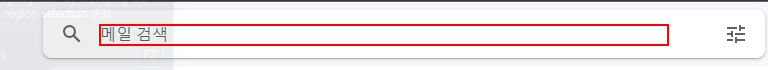
Task: 메모장에 Copy/Paste 테스트
Workflow: 실습-7

Step 1: type "is:unread 나라장터 검색[k(enter)]" into the text box in window '받은편지함 *- [email redacted] - Gmail' (chrome.exe)

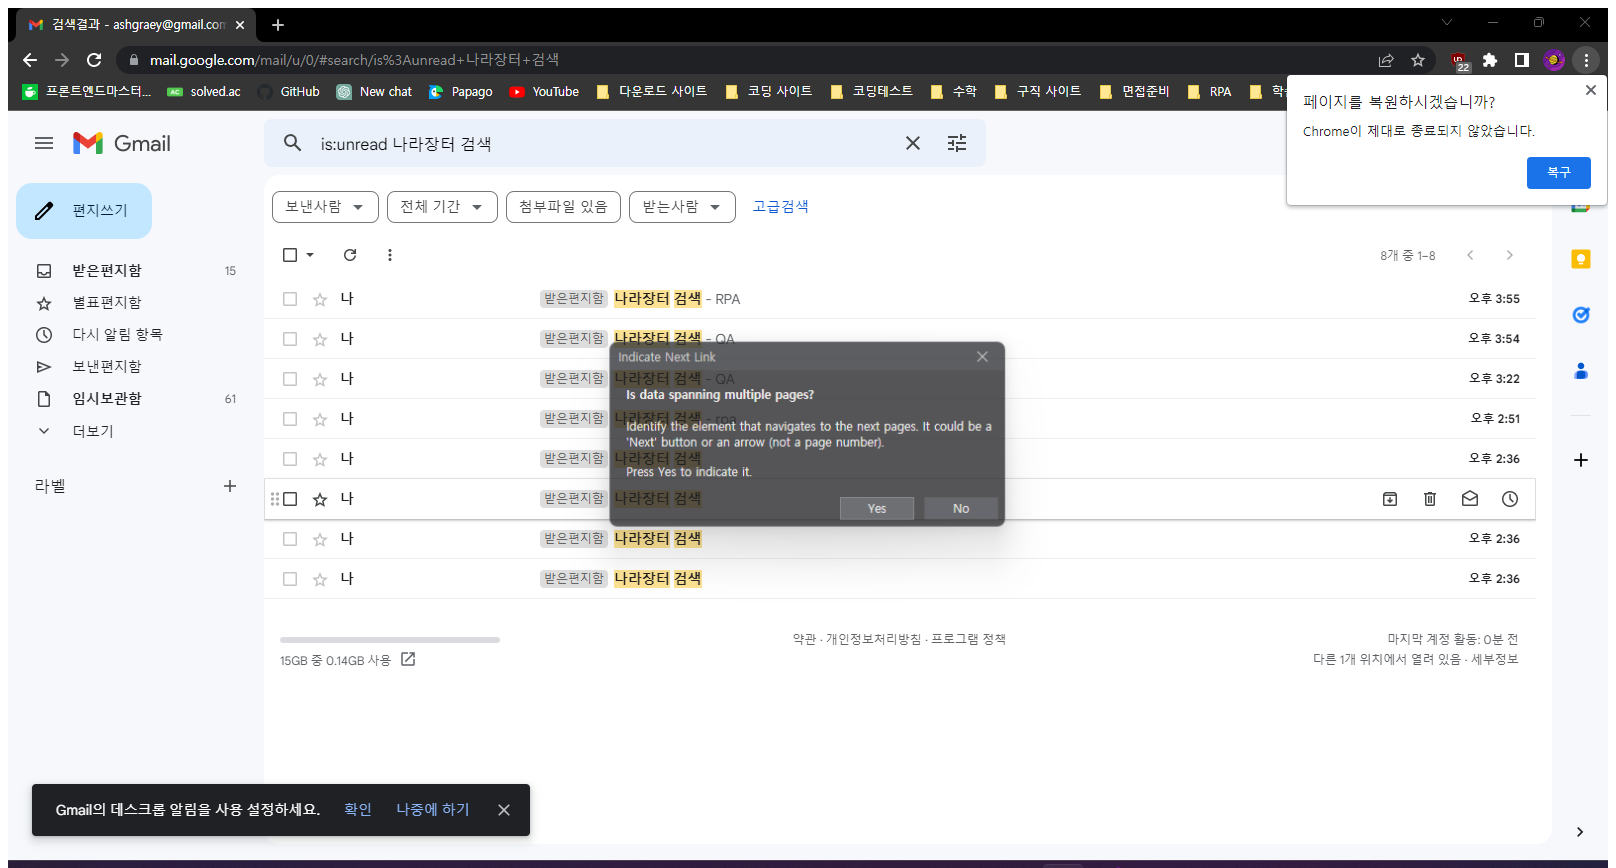
Step 2: Attach Browser '     ashg Page' (chrome.exe)

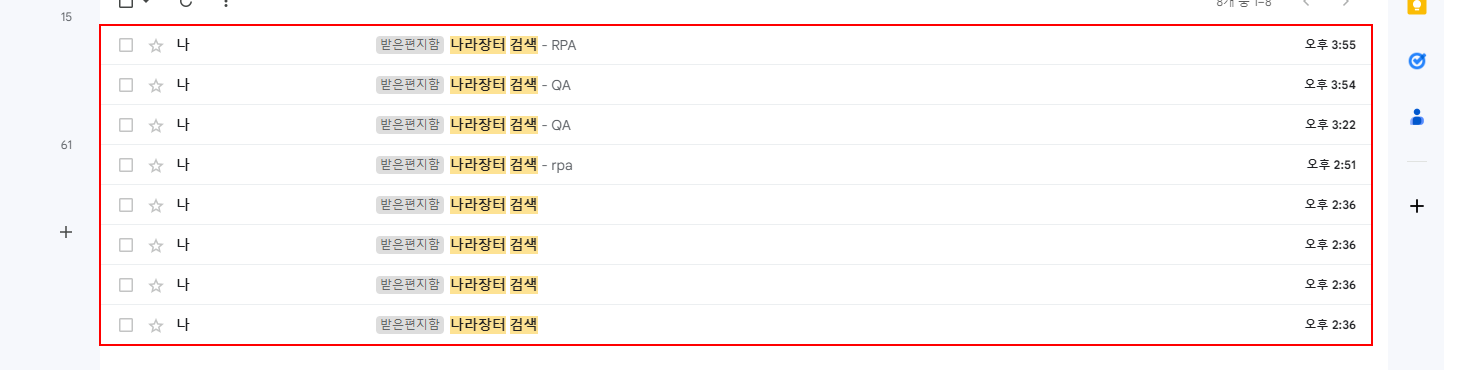
Step 3: get-text from the table

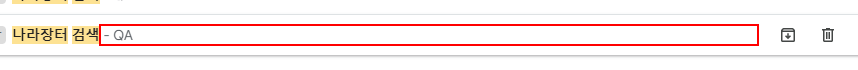
Step 4 [then]: click on the element in window '검색결과 - [email redacted] - Gmail' (chrome.exe)

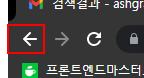
Step 5: click on the push button '뒤로' in window '나라장터 검색 - [email redacted] - Gmail - Chrome' (chrome.exe)